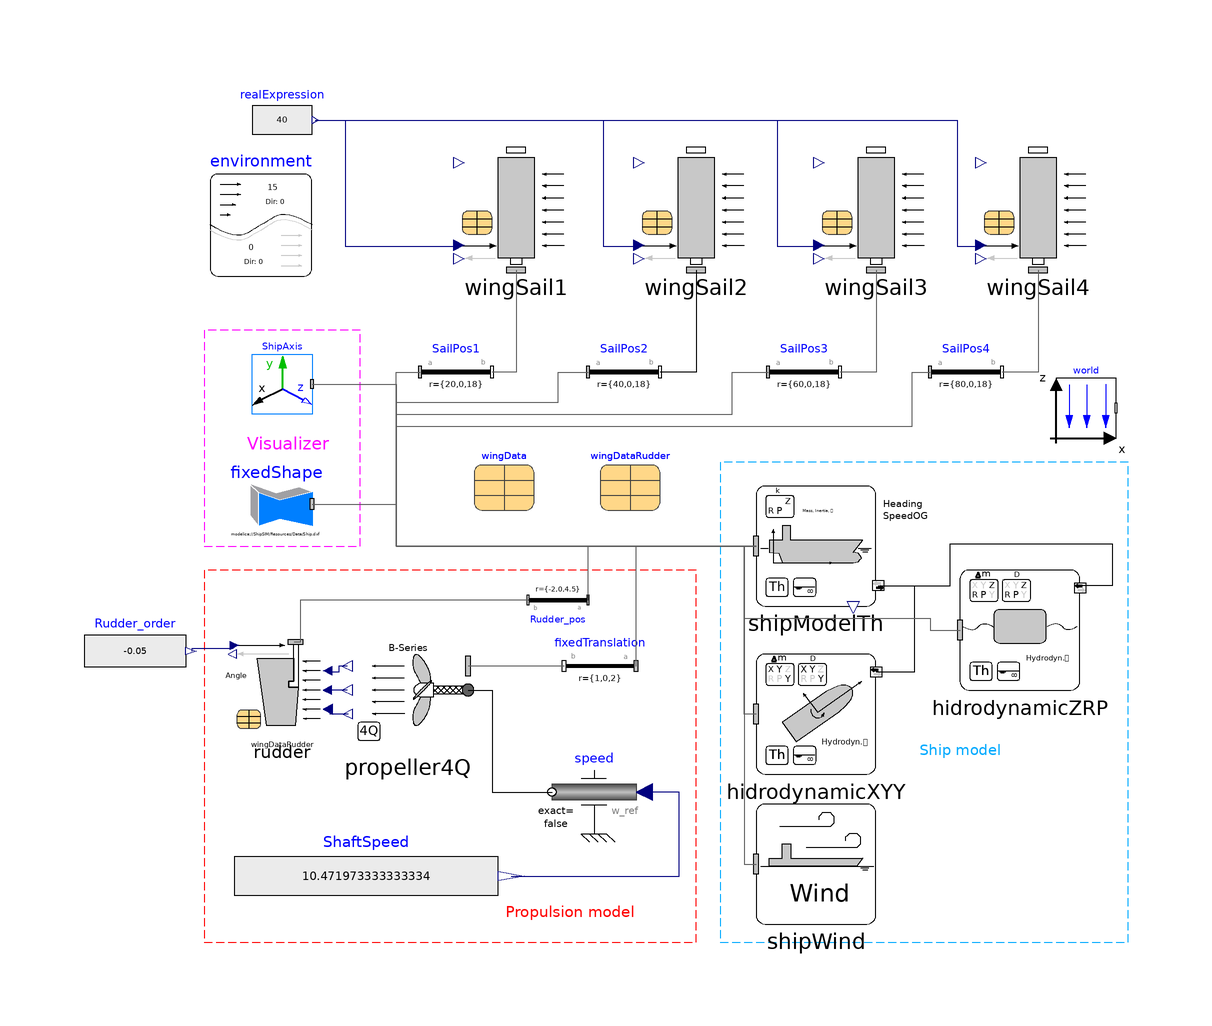

Above is the diagram view of the following Modelica model: its components placed by their Placement annotations and its connect equations drawn as lines.

model FourWingSails
      extends Modelica.Icons.Example;
      ShipSIM.Components.Ship.ShipModelTh shipModelTh(CoG = {50.43, 0, 9}, ini_Vel = {7, 0, 0}) annotation(
        Placement(transformation(origin = {40, -6}, extent = {{-10, -10}, {10, 10}})));
      ShipSIM.Components.Ship.HidrodynamicXYY hidrodynamicXYY annotation(
        Placement(transformation(origin = {40, -34}, extent = {{-10, -10}, {10, 10}})));
      Modelica.Mechanics.MultiBody.Visualizers.FixedFrame ShipAxis(color_y = {0, 180, 0}, color_z = {255, 0, 0}, diameter = 0.5, length = 30) annotation(
        Placement(transformation(origin = {-49, 21}, extent = {{5, -5}, {-5, 5}})));
      Modelica.Mechanics.MultiBody.Visualizers.FixedShape fixedShape(animation = true, height = 10, length = 100, shapeType = "modelica://ShipSIM/Resources/Data/Ship.dxf", width = 20) annotation(
        Placement(transformation(origin = {-50, 1}, extent = {{6, -6}, {-6, 6}})));
      Modelica.Mechanics.MultiBody.Parts.FixedTranslation fixedTranslation(animation = false, r = {1, 0, 2}) annotation(
        Placement(transformation(origin = {4, -26}, extent = {{6, -6}, {-6, 6}})));
      inner Modelica.Mechanics.MultiBody.World world(animateWorld = true, defaultN_to_m = 20000, defaultNm_to_m = 200000, enableAnimation = true, label2 = "z", n = {0, 0, -1}, nominalLength = 50) annotation(
        Placement(transformation(origin = {85, 17}, extent = {{-5, -5}, {5, 5}})));
      ShipSIM.Components.Propulsion.Rudder rudder(InitialRudderAngle = 0, wingData = wingDataRudder) annotation(
        Placement(transformation(origin = {-49, -30}, extent = {{-8, -8}, {8, 8}})));
      Modelica.Mechanics.MultiBody.Parts.FixedTranslation Rudder_pos(animation = false, r = {-2, 0, 4.5}) annotation(
        Placement(transformation(origin = {-3, -15}, extent = {{5, 5}, {-5, -5}})));
      Modelica.Mechanics.Rotational.Sources.Speed speed(phi(displayUnit = "rad")) annotation(
        Placement(transformation(origin = {3, -47}, extent = {{7, -7}, {-7, 7}})));
      Modelica.Blocks.Sources.RealExpression Rudder_order(y = -0.05) annotation(
        Placement(transformation(origin = {-73.5, -23.5}, extent = {{-8.5, -6.5}, {8.5, 6.5}})));
      inner ShipSIM.Components.Environment environment(WindDirection = 0, WindSpeed = 15) annotation(
        Placement(transformation(origin = {-52.5, 47.5}, extent = {{-8.5, -8.5}, {8.5, 8.5}})));
      ShipSIM.Components.Ship.ShipWind shipWind annotation(
        Placement(transformation(origin = {40, -59}, extent = {{-10, -10}, {10, 10}})));
      ShipSIM.Components.Propulsion.Propeller4Q propeller4Q(PropModel = ShipSIM.Types.Propeller4Q.B4_100_1) annotation(
        Placement(transformation(origin = {-28, -30}, extent = {{-10, -10}, {10, 10}})));
      Modelica.Blocks.Sources.RealExpression ShaftSpeed(y = 100*(2*3.141592/60)) annotation(
        Placement(transformation(origin = {-35, -61}, extent = {{-22, -8}, {22, 8}})));
      parameter ShipSIM.Records.WingProfile.NACA0015 wingData annotation(
        Placement(transformation(origin = {-12, 5}, extent = {{-5, -5}, {5, 5}})));
      ShipSIM.Components.AlternativePropulsion.WingSail wingSail2(InitialSailAngle = 40, wingData = wingData) annotation(
        Placement(transformation(origin = {20, 50}, extent = {{-10, -10}, {10, 10}})));
      Modelica.Mechanics.MultiBody.Parts.FixedTranslation SailPos3(animation = false, r = {60, 0, 18}) annotation(
        Placement(transformation(origin = {38, 23}, extent = {{-6, -6}, {6, 6}})));
      Modelica.Mechanics.MultiBody.Parts.FixedTranslation SailPos4(animation = false, r = {80, 0, 18}) annotation(
        Placement(transformation(origin = {65, 23}, extent = {{-6, -6}, {6, 6}})));
      ShipSIM.Components.AlternativePropulsion.WingSail wingSail1(InitialSailAngle = 40, wingData = wingData) annotation(
        Placement(transformation(origin = {-10, 50}, extent = {{-10, -10}, {10, 10}})));
      ShipSIM.Components.AlternativePropulsion.WingSail wingSail4(InitialSailAngle = 40, wingData = wingData) annotation(
        Placement(transformation(origin = {77, 50}, extent = {{-10, -10}, {10, 10}})));
      Modelica.Mechanics.MultiBody.Parts.FixedTranslation SailPos2(animation = false, r = {40, 0, 18}) annotation(
        Placement(transformation(origin = {8, 23}, extent = {{-6, -6}, {6, 6}})));
      Modelica.Mechanics.MultiBody.Parts.FixedTranslation SailPos1(animation = false, r = {20, 0, 18}) annotation(
        Placement(transformation(origin = {-20, 23}, extent = {{-6, -6}, {6, 6}})));
      Modelica.Blocks.Sources.RealExpression realExpression(y = 40) annotation(
        Placement(transformation(origin = {-49, 65}, extent = {{-5, -6}, {5, 6}})));
      ShipSIM.Components.AlternativePropulsion.WingSail wingSail3(InitialSailAngle = 40, wingData = wingData) annotation(
        Placement(transformation(origin = {50, 50}, extent = {{-10, -10}, {10, 10}})));
      ShipSIM.Components.Ship.HidrodynamicZRP hidrodynamicZRP(AnimationForces = false, P_d = 1000000000000, R_d = 1000000000, Z_d = 1000000000) annotation(
        Placement(transformation(origin = {74, -20}, extent = {{-10, -10}, {10, 10}})));
      parameter Records.WingProfile.NACA0015 wingDataRudder annotation(
        Placement(transformation(origin = {9, 5}, extent = {{-5, -5}, {5, 5}})));
    equation
      connect(hidrodynamicXYY.frame_a, shipModelTh.frame_a) annotation(
        Line(points = {{30, -34}, {28, -34}, {28, -6}, {30, -6}}, color = {95, 95, 95}));
      connect(ShipAxis.frame_a, shipModelTh.frame_a) annotation(
        Line(points = {{-44, 21}, {-30, 21}, {-30, -6}, {30, -6}}, color = {95, 95, 95}));
      connect(fixedShape.frame_a, shipModelTh.frame_a) annotation(
        Line(points = {{-44, 1}, {-30, 1}, {-30, -6}, {30, -6}}, color = {95, 95, 95}));
      connect(fixedTranslation.frame_a, shipModelTh.frame_a) annotation(
        Line(points = {{10, -26}, {10, -6}, {30, -6}}, color = {95, 95, 95}));
      connect(Rudder_pos.frame_a, shipModelTh.frame_a) annotation(
        Line(points = {{2, -15}, {2, -6}, {30, -6}}, color = {95, 95, 95}));
      connect(Rudder_pos.frame_b, rudder.frame_a) annotation(
        Line(points = {{-8, -15}, {-46, -15}, {-46, -22}, {-47, -22}}, color = {95, 95, 95}));
      connect(shipModelTh.shipData, hidrodynamicXYY.shipData) annotation(
        Line(points = {{50.4, -12.6}, {56.4, -12.6}, {56.4, -27}, {50, -27}}));
      connect(shipModelTh.frame_a, shipWind.frame_a) annotation(
        Line(points = {{30, -6}, {28, -6}, {28, -59}, {30, -59}}, color = {95, 95, 95}));
      connect(fixedTranslation.frame_b, propeller4Q.frame_a) annotation(
        Line(points = {{-2, -26}, {-18, -26}}, color = {95, 95, 95}));
      connect(propeller4Q.flange, speed.flange) annotation(
        Line(points = {{-18, -30}, {-14, -30}, {-14, -47}, {-4, -47}}));
      connect(propeller4Q.Propeller_flow_diameter, rudder.Propeller_flow_diameter) annotation(
        Line(points = {{-38.1, -26}, {-39.55, -26}, {-39.55, -27}, {-41, -27}}, color = {0, 0, 127}));
      connect(propeller4Q.Propeller_speed, rudder.Propeller_speed) annotation(
        Line(points = {{-38.1, -30}, {-41, -30}}, color = {0, 0, 127}));
      connect(Rudder_order.y, rudder.Rudder_Order) annotation(
        Line(points = {{-64, -23.5}, {-64, -23}, {-57.15, -23}}, color = {0, 0, 127}));
      connect(ShaftSpeed.y, speed.w_ref) annotation(
        Line(points = {{-10.8, -61}, {17.2, -61}, {17.2, -47}, {11.2, -47}}, color = {0, 0, 127}));
      connect(realExpression.y, wingSail4.Sail_Order) annotation(
        Line(points = {{-43.5, 65}, {63.5, 65}, {63.5, 44}, {67.5, 44}}, color = {0, 0, 127}));
      connect(realExpression.y, wingSail2.Sail_Order) annotation(
        Line(points = {{-43.5, 65}, {4.5, 65}, {4.5, 44}, {10.5, 44}}, color = {0, 0, 127}));
      connect(realExpression.y, wingSail3.Sail_Order) annotation(
        Line(points = {{-43.5, 65}, {33.5, 65}, {33.5, 44}, {40.5, 44}}, color = {0, 0, 127}));
      connect(realExpression.y, wingSail1.Sail_Order) annotation(
        Line(points = {{-43.5, 65}, {-38.5, 65}, {-38.5, 44}, {-19.5, 44}}, color = {0, 0, 127}));
      connect(wingSail1.frame_a, SailPos1.frame_b) annotation(
        Line(points = {{-10, 40}, {-10, 23}, {-14, 23}}, color = {95, 95, 95}));
      connect(wingSail2.frame_a, SailPos2.frame_b) annotation(
        Line(points = {{20, 40}, {20, 23}, {14, 23}}));
      connect(wingSail3.frame_a, SailPos3.frame_b) annotation(
        Line(points = {{50, 40}, {50, 23}, {44, 23}}, color = {95, 95, 95}));
      connect(wingSail4.frame_a, SailPos4.frame_b) annotation(
        Line(points = {{77, 40}, {77, 23}, {71, 23}}, color = {95, 95, 95}));
      connect(shipModelTh.frame_a, SailPos1.frame_a) annotation(
        Line(points = {{30, -6}, {-30, -6}, {-30, 23}, {-26, 23}}, color = {95, 95, 95}));
      connect(shipModelTh.frame_a, SailPos2.frame_a) annotation(
        Line(points = {{30, -6}, {-30, -6}, {-30, 18}, {-3, 18}, {-3, 23}, {2, 23}}, color = {95, 95, 95}));
      connect(shipModelTh.frame_a, SailPos3.frame_a) annotation(
        Line(points = {{30, -6}, {-30, -6}, {-30, 16}, {26, 16}, {26, 23}, {32, 23}}, color = {95, 95, 95}));
      connect(shipModelTh.frame_a, SailPos4.frame_a) annotation(
        Line(points = {{30, -6}, {-30, -6}, {-30, 14}, {56, 14}, {56, 23}, {59, 23}}, color = {95, 95, 95}));
      connect(shipModelTh.frame_a, hidrodynamicZRP.frame_a) annotation(
        Line(points = {{30, -6}, {28, -6}, {28, -18}, {59, -18}, {59, -20}, {64, -20}}, color = {95, 95, 95}));
      connect(shipModelTh.shipData, hidrodynamicZRP.shipData) annotation(
        Line(points = {{50.4, -12.6}, {62.4, -12.6}, {62.4, -5.6}, {89.4, -5.6}, {89.4, -12.6}, {84.4, -12.6}}));
      connect(propeller4Q.Wake_Fraction, rudder.Wake_Fraction) annotation(
        Line(points = {{-38, -34}, {-41, -34}, {-41, -33}}, color = {0, 0, 127}));
      annotation(
        experiment(StartTime = 0, StopTime = 1000, Tolerance = 1e-06, Interval = 0.2),
        Documentation(info = "<html><head></head><body>This example provides a basic construction of a maneuvering model where the following items are placed:<div><br><div>- Ship model: consist on a ship model for masses, inertia and floatation plus other model for Surge, Sway and Yaw movements.</div></div><div>- Visualizer: an axis frame and a box visualizer represent the local coordinates and the ship.</div><div>- Propulsion system: a propeller and rudder models, in addition with a constant speed shaft, provides the propulsion system model</div><div>- Wingsails</div><div><br></div></body></html>", revisions = "<html><head></head><body><span style=\"font-size: 12px;\">Rev. 0.0&nbsp;</span><span style=\"font-size: 12px;\">[BPuente]</span><span style=\"font-size: 12px;\">&nbsp;(01/12/2024): Initial release</span></body></html>"),
        Diagram(graphics = {Rectangle(origin = {58, -32}, lineColor = {0, 170, 255}, pattern = LinePattern.Dash, extent = {{-34, 40}, {34, -40}}), Rectangle(origin = {-21, -41}, lineColor = {255, 0, 0}, pattern = LinePattern.Dash, extent = {{-41, 31}, {41, -31}}), Text(origin = {64, -40}, textColor = {0, 170, 255}, extent = {{-7, 3}, {7, -3}}, textString = "Ship model"), Text(origin = {-1, -67}, textColor = {255, 0, 0}, extent = {{-11, 3}, {11, -3}}, textString = "Propulsion model"), Rectangle(origin = {-49, 12}, lineColor = {255, 0, 255}, pattern = LinePattern.Dash, extent = {{-13, 18}, {13, -18}}), Text(origin = {-48, 11}, textColor = {255, 0, 255}, extent = {{-7, 3}, {7, -3}}, textString = "Visualizer")}, coordinateSystem(extent = {{-125, -75}, {125, 75}}, grid = {1, 1})),
        Icon(coordinateSystem(extent = {{-125, -75}, {125, 75}}, grid = {10, 10})));
    end FourWingSails;